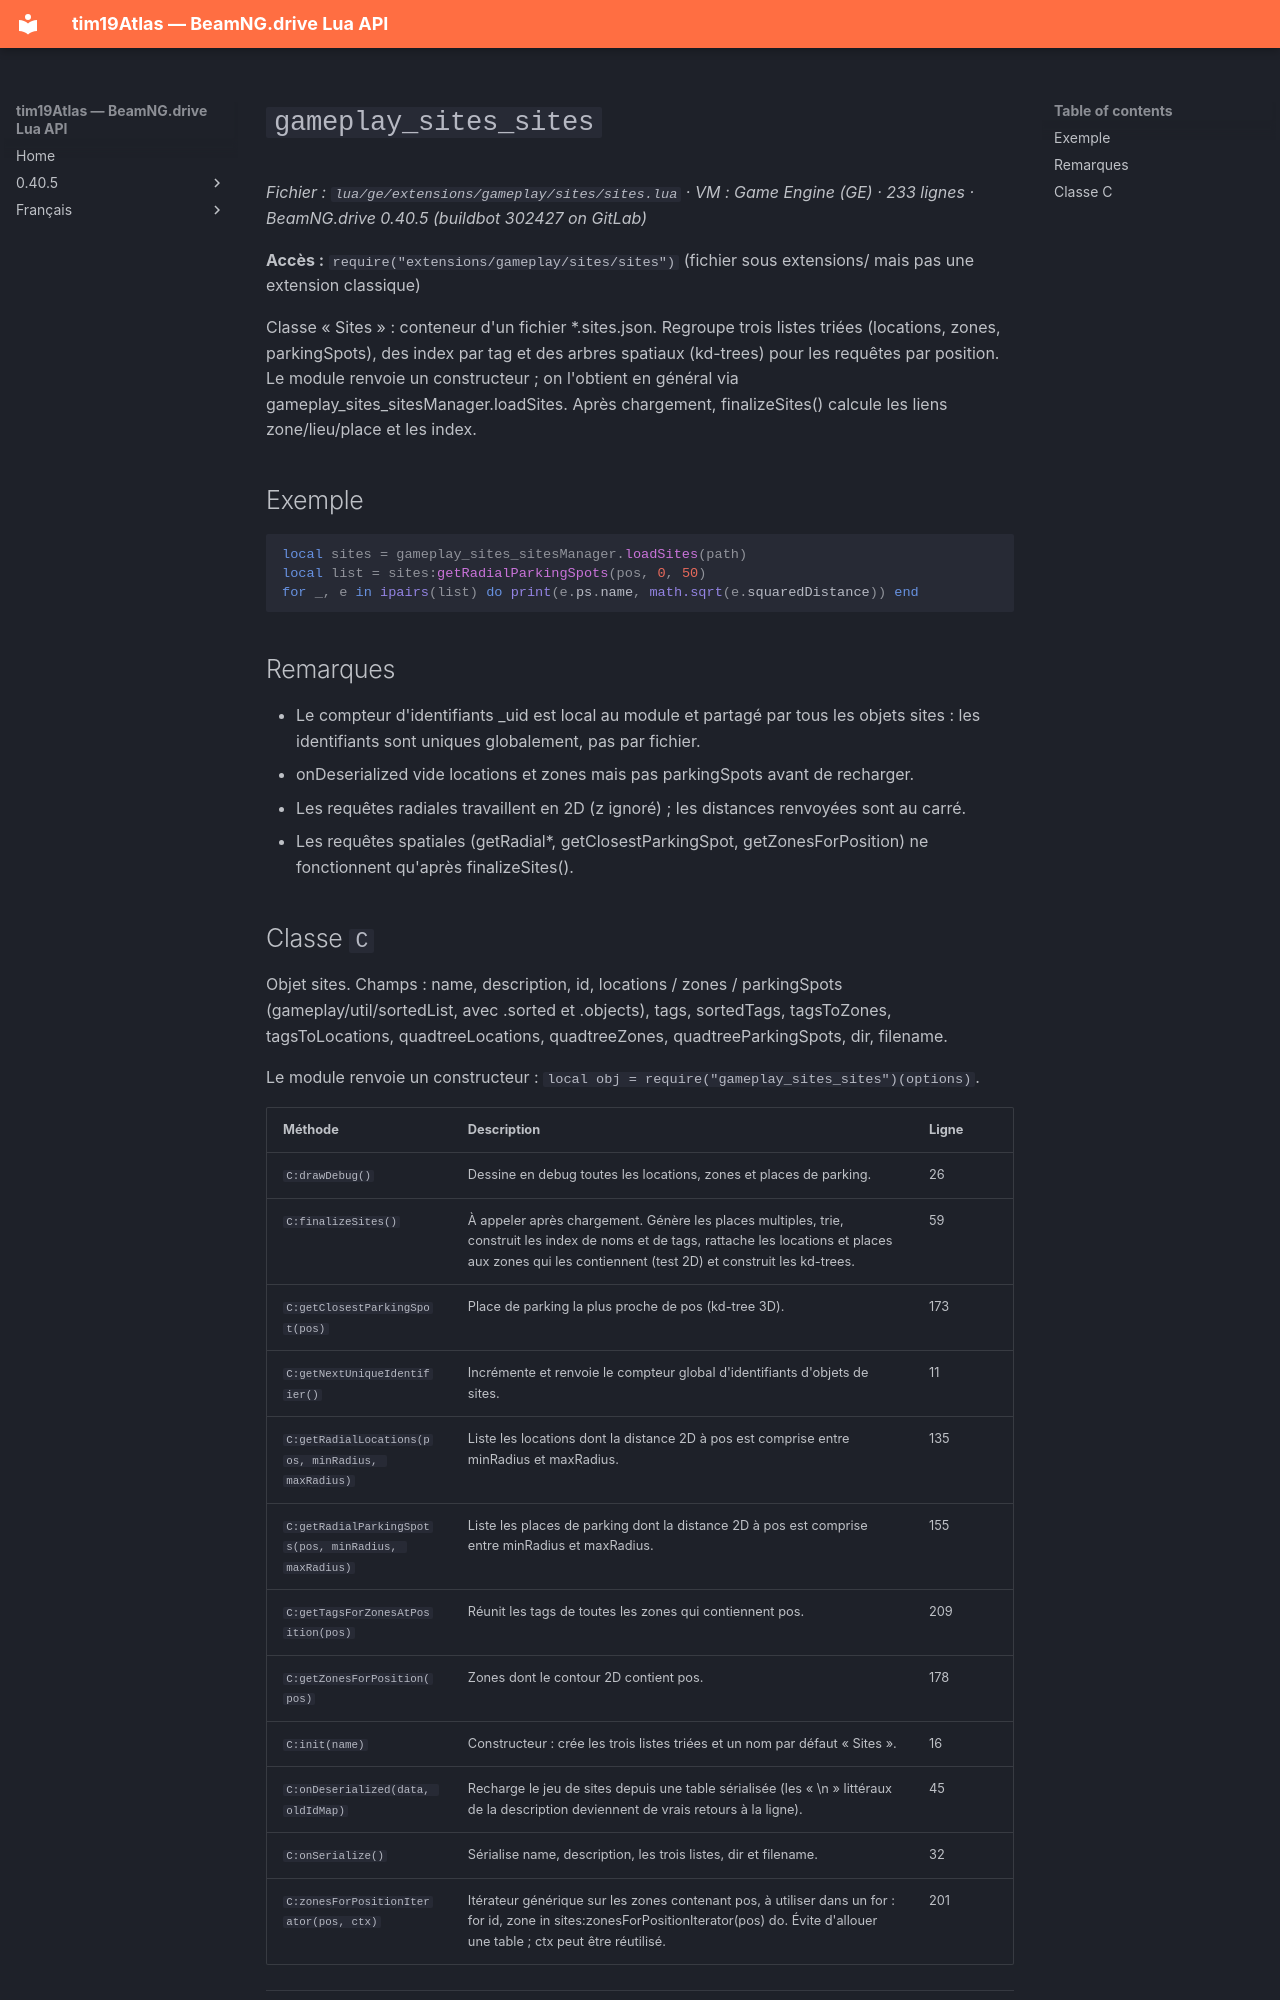

repository: Tim0219800/beamng-lua-atlas · page: fr/0.40.5/ge/extensions/gameplay/sites/sites.html · generator: mkdocs

# `gameplay_sites_sites`

*Fichier : `lua/ge/extensions/gameplay/sites/sites.lua` · VM : Game Engine (GE) · 233 lignes · BeamNG.drive 0.40.5 (buildbot 302427 on GitLab)*

**Accès :** `require("extensions/gameplay/sites/sites")` (fichier sous extensions/ mais pas une extension classique)

Classe « Sites » : conteneur d'un fichier *.sites.json. Regroupe trois listes triées (locations, zones, parkingSpots), des index par tag et des arbres spatiaux (kd-trees) pour les requêtes par position. Le module renvoie un constructeur ; on l'obtient en général via gameplay_sites_sitesManager.loadSites. Après chargement, finalizeSites() calcule les liens zone/lieu/place et les index.

## Exemple

```lua
local sites = gameplay_sites_sitesManager.loadSites(path)
local list = sites:getRadialParkingSpots(pos, 0, 50)
for _, e in ipairs(list) do print(e.ps.name, math.sqrt(e.squaredDistance)) end
```

## Remarques

- Le compteur d'identifiants _uid est local au module et partagé par tous les objets sites : les identifiants sont uniques globalement, pas par fichier.
- onDeserialized vide locations et zones mais pas parkingSpots avant de recharger.
- Les requêtes radiales travaillent en 2D (z ignoré) ; les distances renvoyées sont au carré.
- Les requêtes spatiales (getRadial*, getClosestParkingSpot, getZonesForPosition) ne fonctionnent qu'après finalizeSites().
